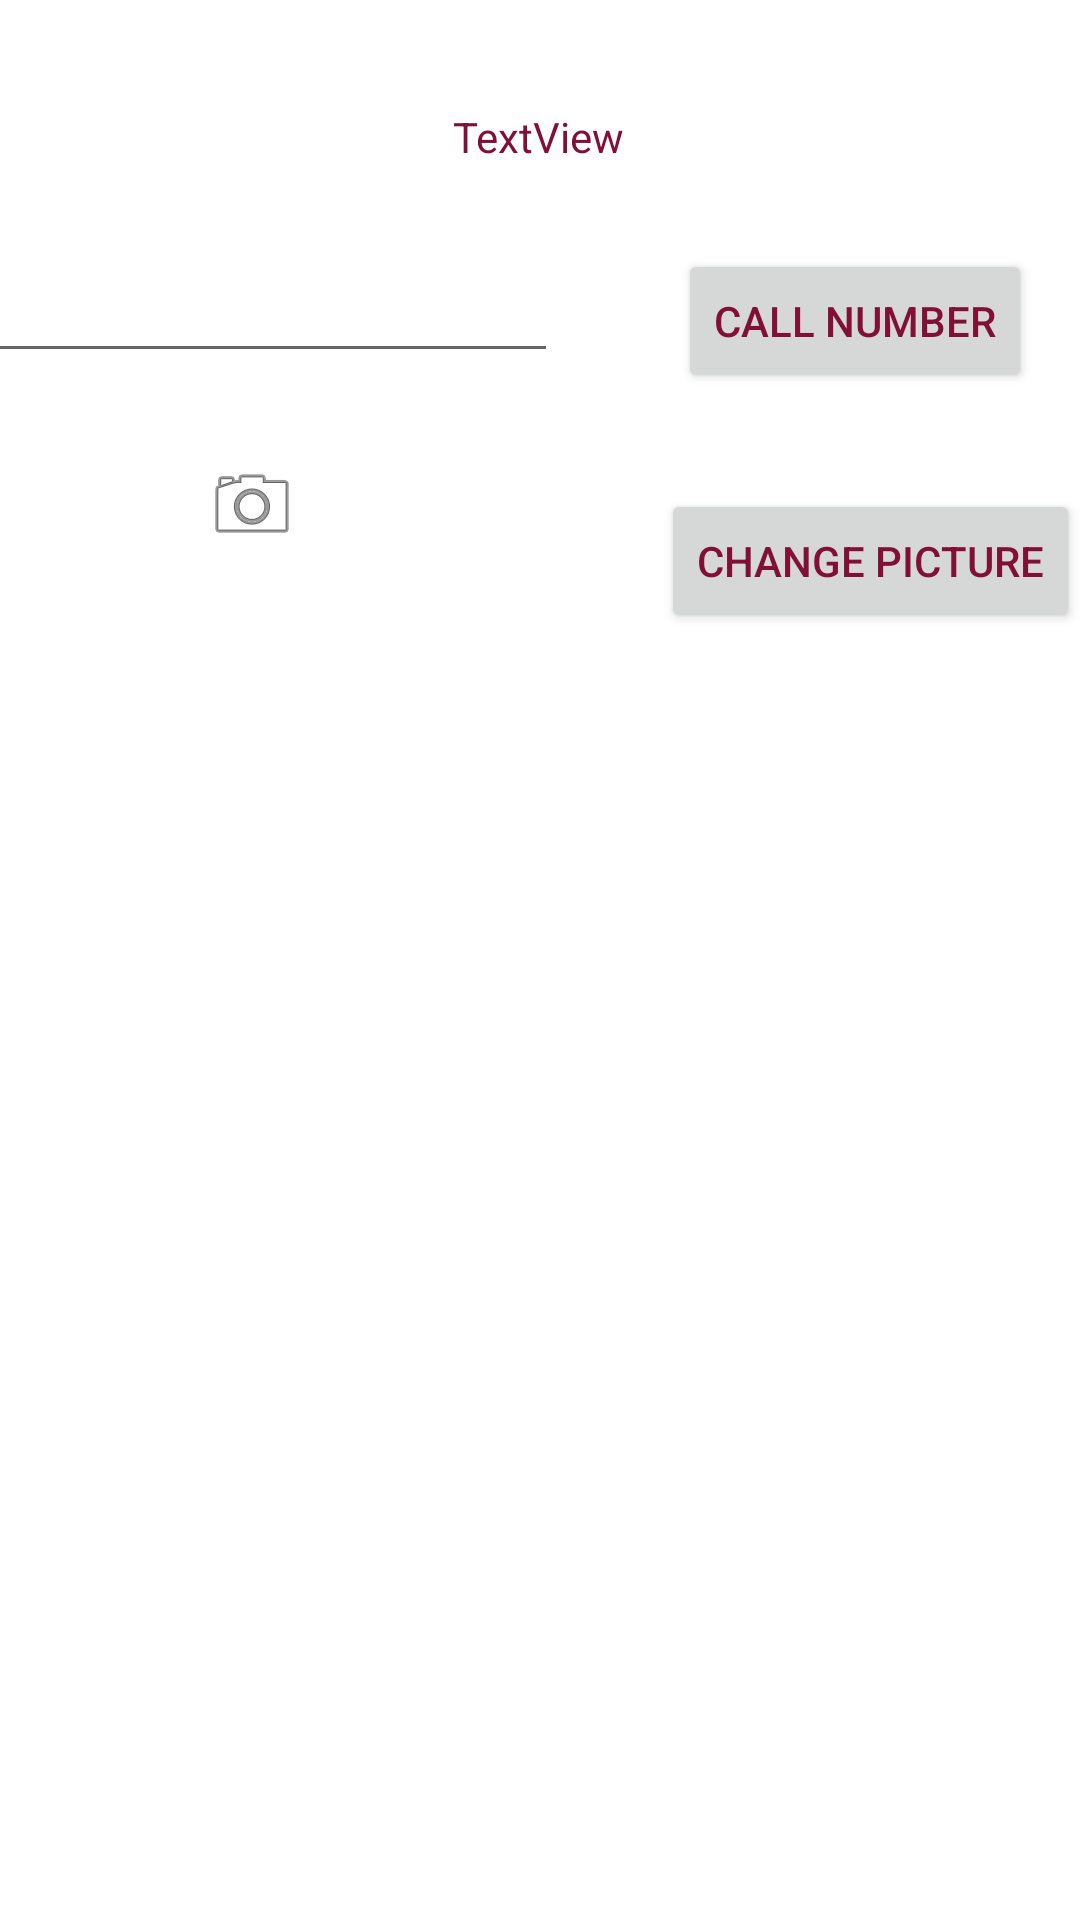

Produce the Android XML layout that renders to this screen, including the resource entries it uses.
<!-- AndroidManifest.xml: application theme Theme.YuntingsAndroidLabs -->
<!-- res/layout/activity_second.xml -->
<?xml version="1.0" encoding="utf-8"?>
<androidx.constraintlayout.widget.ConstraintLayout xmlns:android="http://schemas.android.com/apk/res/android"
    xmlns:app="http://schemas.android.com/apk/res-auto"
    xmlns:tools="http://schemas.android.com/tools"
    android:layout_width="match_parent"
    android:layout_height="match_parent"
    tools:context=".SecondActivity">

    <TextView
        android:id="@+id/textView"
        android:layout_width="wrap_content"
        android:layout_height="wrap_content"
        android:layout_marginTop="36dp"
        android:text="TextView"
        app:layout_constraintEnd_toEndOf="parent"
        app:layout_constraintHorizontal_bias="0.498"
        app:layout_constraintStart_toStartOf="parent"
        app:layout_constraintTop_toTopOf="parent" />

    <EditText
        android:id="@+id/editTextPhone"
        android:layout_width="wrap_content"
        android:layout_height="wrap_content"
        android:layout_marginTop="28dp"
        android:layout_marginEnd="40dp"
        android:ems="10"
        android:inputType="phone"
        app:layout_constraintEnd_toStartOf="@+id/buttonCallNumber"
        app:layout_constraintHorizontal_bias="1.0"
        app:layout_constraintStart_toStartOf="parent"
        app:layout_constraintTop_toBottomOf="@+id/textView" />

    <Button
        android:id="@+id/buttonCallNumber"
        android:layout_width="wrap_content"
        android:layout_height="wrap_content"
        android:layout_marginTop="28dp"
        android:layout_marginEnd="16dp"
        android:text="CALL NUMBER"
        app:layout_constraintEnd_toEndOf="parent"
        app:layout_constraintTop_toBottomOf="@+id/textView" />

    <ImageView
        android:id="@+id/imageProfile"
        android:layout_width="wrap_content"
        android:layout_height="wrap_content"
        android:layout_marginTop="28dp"
        android:layout_marginEnd="116dp"
        app:layout_constraintEnd_toStartOf="@+id/buttonChangePicture"
        app:layout_constraintHorizontal_bias="0.938"
        app:layout_constraintStart_toStartOf="parent"
        app:layout_constraintTop_toBottomOf="@+id/editTextPhone"
        app:srcCompat="@android:drawable/ic_menu_camera" />

    <Button
        android:id="@+id/buttonChangePicture"
        android:layout_width="wrap_content"
        android:layout_height="wrap_content"
        android:layout_marginTop="32dp"
        android:text="CHANGE PICTURE"
        app:layout_constraintEnd_toEndOf="parent"
        app:layout_constraintTop_toBottomOf="@+id/buttonCallNumber" />


</androidx.constraintlayout.widget.ConstraintLayout>
<!-- resources referenced by this layout -->
<resources>
  <style name="Theme.YuntingsAndroidLabs" parent="Theme.MaterialComponents.DayNight.DarkActionBar">
          
          <item name="colorPrimary">@color/my_primary</item>
  
          
          <item name="colorSecondary">@color/my_secondary</item>
  
          
          <item name="android:statusBarColor" tools:targetApi="l">@color/my_statusbar</item>
  
          
          <item name="android:textColor">@color/my_text</item>
  
          
      </style>
  <color name="my_primary">#325FAE</color>
  <color name="my_secondary">#9080C8</color>
  <color name="my_statusbar">#2F7FAA</color>
  <color name="my_text">#811037</color>
</resources>
